Image classification data set "prepared_dataset" (Vedant-1724/GestureBot-Ai on GitHub). Class labels (2): hazardous, non-hazardous.

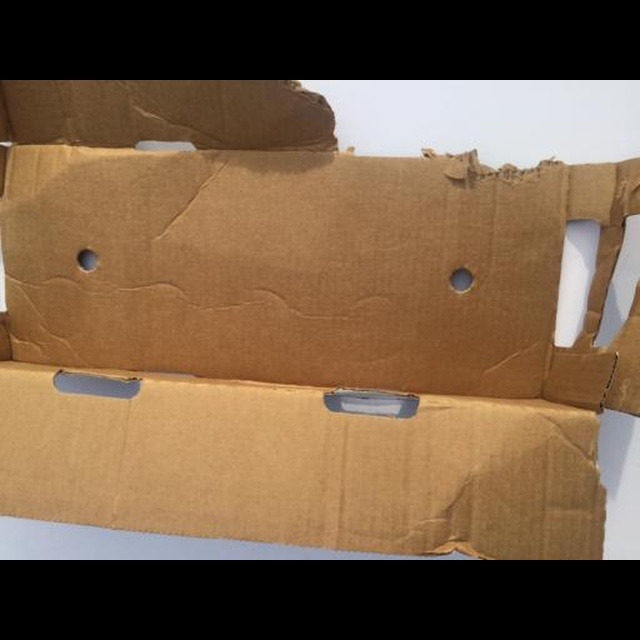
Label: non-hazardous

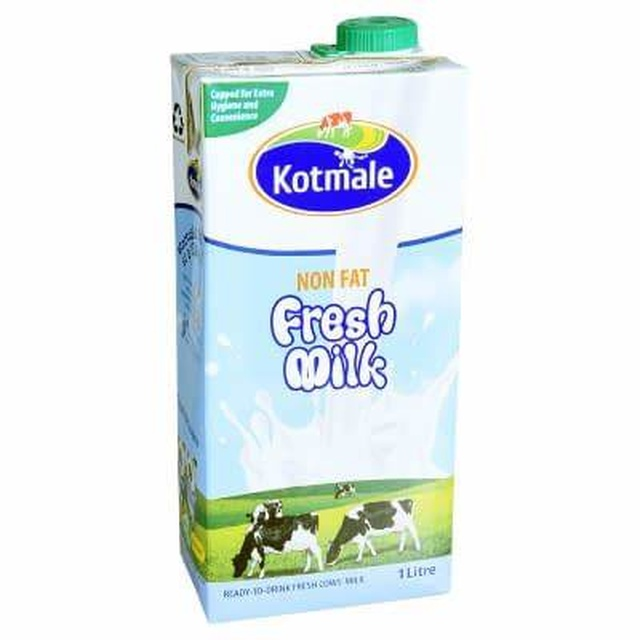
Label: non-hazardous

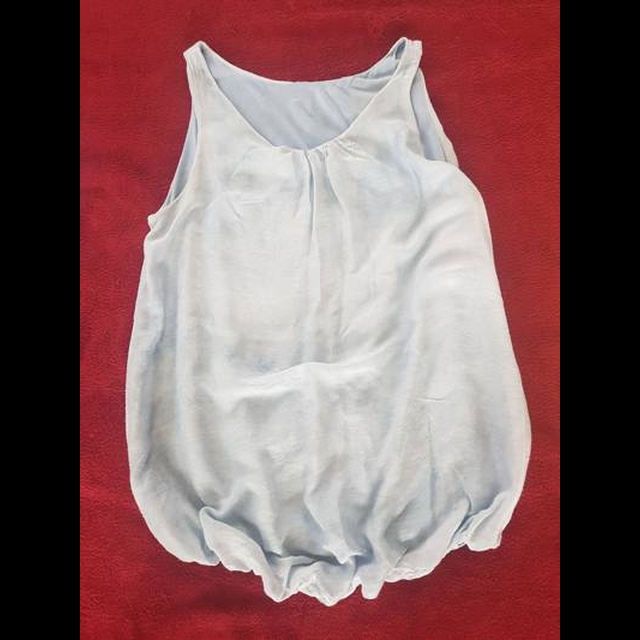
Label: non-hazardous

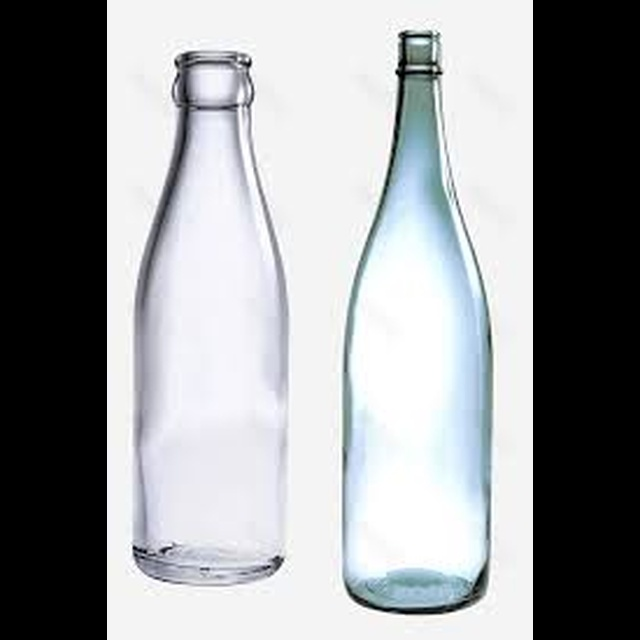
Label: hazardous

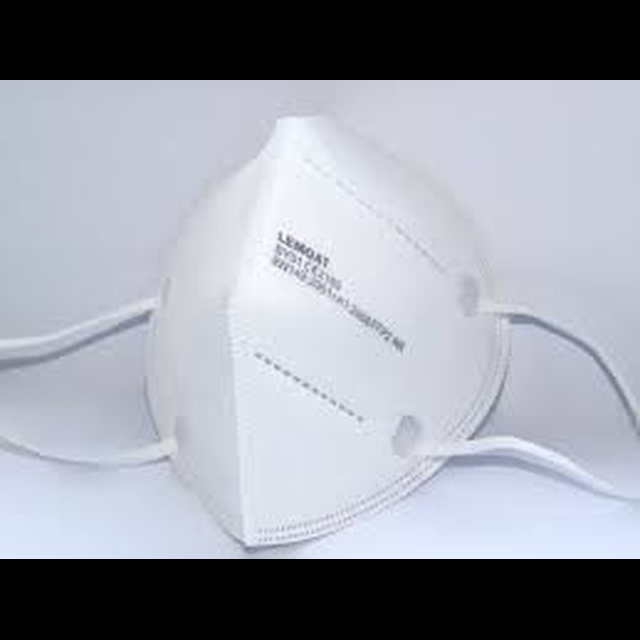
Label: hazardous

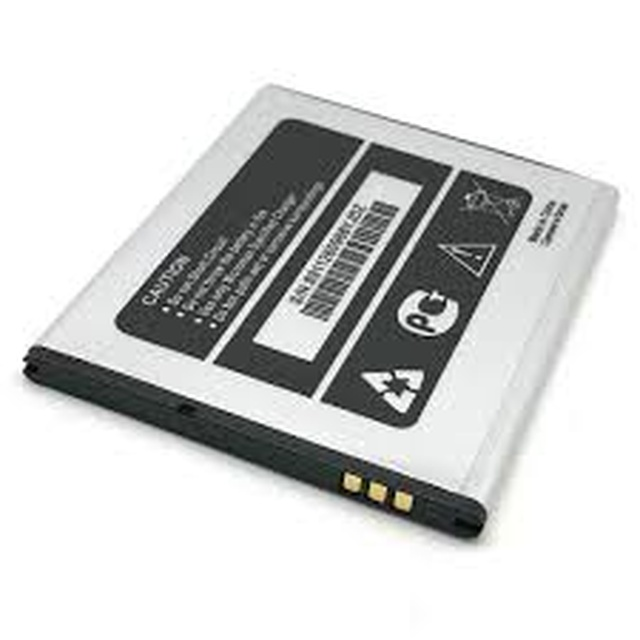
Label: hazardous
